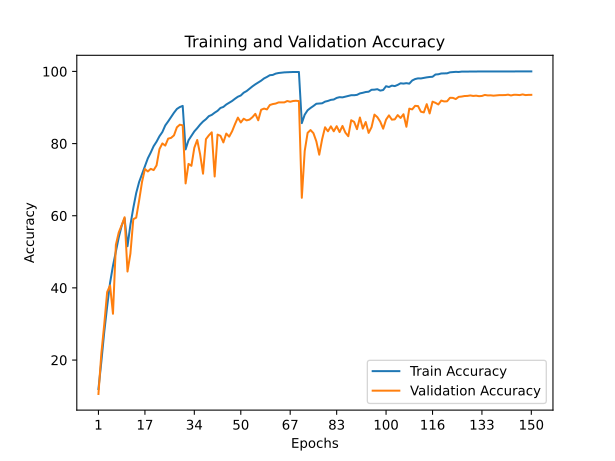

The table this chart was drawn from, first rows:
train_accuracy; train_loss; valid_accuracy; valid_loss
11,9680; 3,9739; 10,5900; 2,3772
19,5380; 2,1170; 21,8100; 2,0734
27,7820; 1,8808; 29,9100; 1,7795
34,8820; 1,6933; 38,8400; 1,6247
41,4060; 1,5638; 40,6800; 1,6226
46,1220; 1,4510; 32,8200; 1,9025
50,1000; 1,3554; 51,9400; 1,3047
54,0260; 1,2607; 55,3900; 1,2329
57,2360; 1,1774; 57,3700; 1,1965
59,2700; 1,1269; 59,5800; 1,1047
51,5440; 1,3378; 44,5300; 1,5803
57,4680; 1,1855; 49,5000; 1,4939
62,1600; 1,0554; 59,0400; 1,1788
66,3040; 0,9522; 59,4700; 1,1352
69,3380; 0,8635; 64,2200; 1,0767
71,5080; 0,8078; 69,3600; 0,9136
73,7660; 0,7439; 72,9500; 0,7870
75,9120; 0,6805; 72,2700; 0,7994
77,5200; 0,6412; 73,0000; 0,7944
79,2820; 0,5935; 72,6500; 0,8306
80,5200; 0,5581; 73,9500; 0,7741
82,0340; 0,5127; 78,4600; 0,6338
83,2040; 0,4767; 80,0400; 0,6133
85,0280; 0,4293; 79,4400; 0,6257
86,1520; 0,3959; 81,3700; 0,5599
87,3840; 0,3649; 81,5800; 0,5401
88,5500; 0,3295; 82,2800; 0,5369
89,5940; 0,3058; 84,5100; 0,4812
90,1220; 0,2855; 85,2300; 0,4472
90,4440; 0,2773; 85,0600; 0,4688
78,3880; 0,6191; 68,9500; 0,9730
80,9180; 0,5484; 74,3700; 0,7997
82,1220; 0,5123; 73,8300; 0,7653
83,3740; 0,4783; 78,8400; 0,6394
84,2800; 0,4539; 81,0000; 0,5750
85,2740; 0,4224; 77,0200; 0,7059
86,1140; 0,3998; 71,6500; 0,9277
86,7560; 0,3816; 81,2200; 0,5620
87,6000; 0,3573; 82,2800; 0,5268
87,9480; 0,3466; 83,1200; 0,5094
88,5580; 0,3278; 70,8700; 0,8804
89,0760; 0,3136; 82,4900; 0,5269
89,8720; 0,2927; 82,1500; 0,5497
90,1580; 0,2886; 80,3200; 0,6294
90,8320; 0,2646; 82,7800; 0,5551
91,2980; 0,2493; 81,9200; 0,6111
91,8040; 0,2343; 83,4000; 0,5122
92,4260; 0,2197; 85,3900; 0,4329
92,9880; 0,2016; 87,2000; 0,3873
93,3340; 0,1942; 85,8500; 0,4316
94,1080; 0,1742; 86,8900; 0,4294
94,5520; 0,1574; 86,4300; 0,4503
95,2040; 0,1397; 86,6400; 0,4289
95,8560; 0,1258; 87,3100; 0,4038
96,4260; 0,1075; 88,2500; 0,3978
96,9100; 0,0939; 86,4500; 0,4515
97,4360; 0,0800; 89,3700; 0,3731
98,0600; 0,0645; 89,7000; 0,3328
98,4720; 0,0541; 89,4700; 0,3587
98,9540; 0,0419; 90,6900; 0,3057
... 90 more rows
